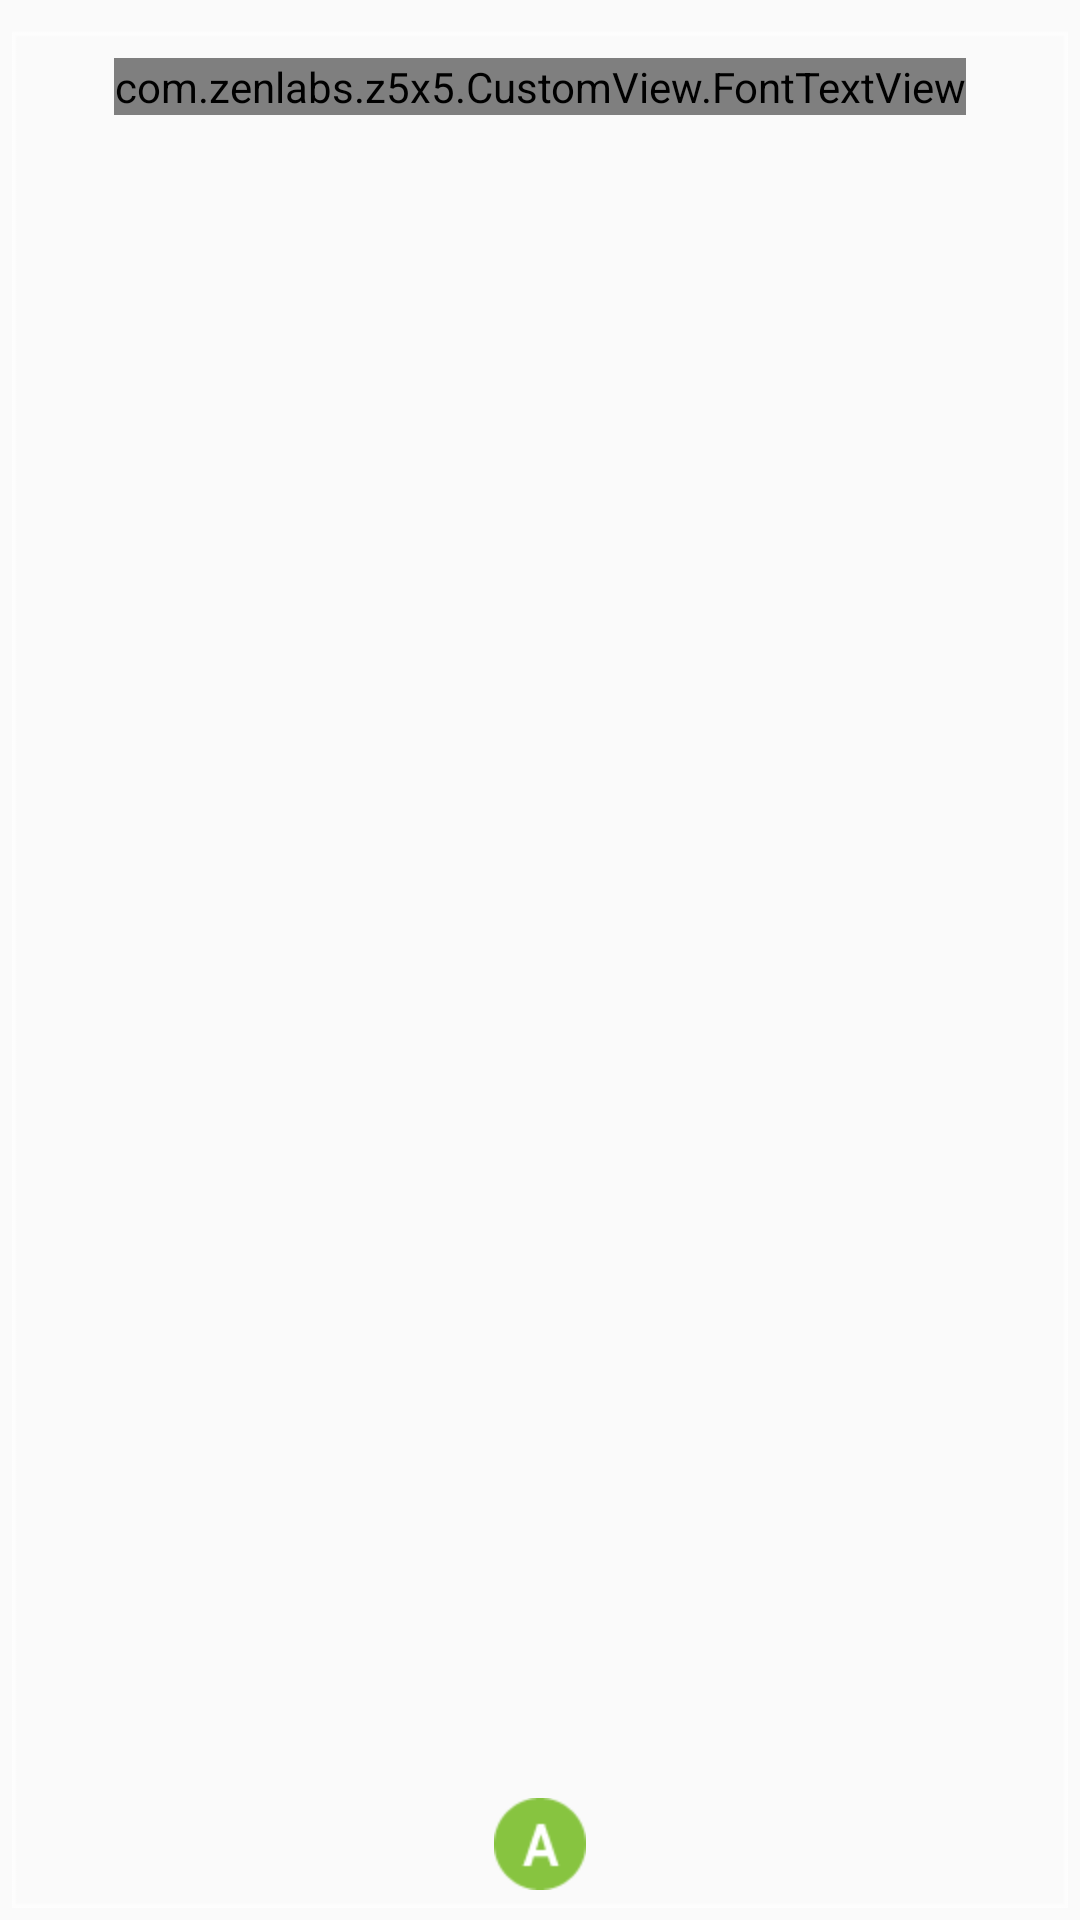

This screen was rendered from an Android layout file. Write that file and the resources it references.
<!-- AndroidManifest.xml: application theme AppTheme -->
<!-- res/layout/weekday_listcell.xml -->
<?xml version="1.0" encoding="utf-8"?>
<RelativeLayout xmlns:android="http://schemas.android.com/apk/res/android"
    android:layout_width="64dp"
    android:layout_height="match_parent"
    xmlns:font="http://schemas.android.com/apk/res-auto"
    android:padding="4dp">

    <RelativeLayout
        android:layout_width="match_parent"
        android:layout_height="match_parent"
        android:background="@xml/weekday_selector"
        android:id="@+id/week_day_cell_container">

        <com.zenlabs.z5x5.CustomView.FontTextView
            android:layout_width="wrap_content"
            android:layout_height="wrap_content"
            android:textSize="16sp"
            android:textColor="@android:color/white"
            android:text="Medium Text"
            android:id="@+id/weekday_cell_title"
            android:layout_alignParentTop="true"
            android:layout_centerHorizontal="true"
            font:customFont="Stratum2-Bold.otf"
            android:gravity="center_horizontal" />

        <ImageView
            android:layout_width="wrap_content"
            android:layout_height="wrap_content"
            android:id="@+id/weekday_cell_image"
            android:layout_alignParentBottom="true"
            android:layout_centerHorizontal="true"
            android:src="@drawable/icon_a"/>
    </RelativeLayout>
</RelativeLayout>
<!-- resources referenced by this layout -->
<resources>
  <!-- drawable icon_a: png bitmap (drawable-hdpi, 3647 bytes) -->
  <style name="AppTheme" parent="Theme.AppCompat.Light.NoActionBar">
          
          <item name="colorPrimary">@color/colorPrimary</item>
          <item name="colorPrimaryDark">@color/colorPrimaryDark</item>
          <item name="colorAccent">@color/colorAccent</item>
      </style>
  <color name="colorPrimary">#333333</color>
  <color name="colorPrimaryDark">#303F9F</color>
  <color name="colorAccent">#FF4081</color>
</resources>
